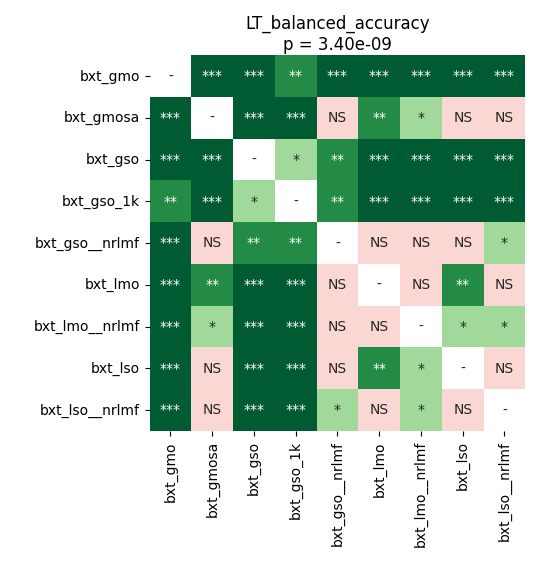

Data behind this chart, as committed beside it:
	bxt_gmo	bxt_gmosa	bxt_gso	bxt_gso_1k	bxt_gso__nrlmf	bxt_lmo	bxt_lmo__nrlmf	bxt_lso	bxt_lso__nrlmf
bxt_gmo	1.0	8.451021634615384e-05	8.451021634615384e-05	0.006841	0.0003662	8.451021634615384e-05	8.451021634615384e-05	8.451021634615384e-05	0.0002354
bxt_gmosa	8.451021634615384e-05	1.0	8.451021634615384e-05	8.451021634615384e-05	0.1313	0.004604	0.01813	0.1913	0.2594
bxt_gso	8.451021634615384e-05	8.451021634615384e-05	1.0	0.01099	0.001908	8.451021634615384e-05	8.451021634615384e-05	8.451021634615384e-05	0.0004807
bxt_gso_1k	0.006841	8.451021634615384e-05	0.01099	1.0	0.002362	8.451021634615384e-05	8.451021634615384e-05	8.451021634615384e-05	0.0006463
bxt_gso__nrlmf	0.0003662	0.1313	0.001908	0.002362	1.0	0.07416	0.1313	0.3484	0.01099
bxt_lmo	8.451021634615384e-05	0.004604	8.451021634615384e-05	8.451021634615384e-05	0.07416	1.0	0.1313	0.00116	0.1313
bxt_lmo__nrlmf	8.451021634615384e-05	0.01813	8.451021634615384e-05	8.451021634615384e-05	0.1313	0.1313	1.0	0.01099	0.03866
bxt_lso	8.451021634615384e-05	0.1913	8.451021634615384e-05	8.451021634615384e-05	0.3484	0.00116	0.01099	1.0	0.2594
bxt_lso__nrlmf	0.0002354	0.2594	0.0004807	0.0006463	0.01099	0.1313	0.03866	0.2594	1.0
